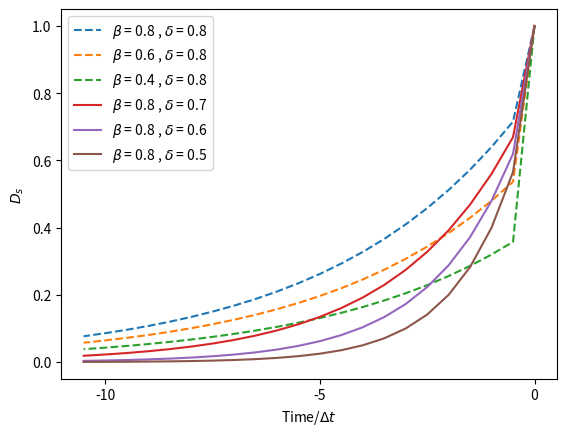

Generate this figure with matplotlib: (Note: this script raises an exception after producing the figure.)
"""Generate plot of truncated quasi-hyperbolic discounting
A module that generates data for quasi-hyperbolic discounting this is then trucated to produce a
moving average of agent memory. Used for illustrative purporses to explain how individuals have a
cultural momentum which slows identity change.

[redacted]

Created: 10/10/2022
"""

#imports
import matplotlib.pyplot as plt
import numpy as np

#modules
def calc_discount_list(present_discount_factor,discount_factor,time_list_beahviours):
    discount_list = present_discount_factor*(discount_factor)**(time_list_beahviours)
    discount_list[0] = 1
    return discount_list

def calc_data_discount(beta_vals, delta_vals, time_list):
    
    const_delta_discount_list = [calc_discount_list(x,delta_vals[0],time_list) for x in  beta_vals]
    const_beta_discount_list = [calc_discount_list(beta_vals[0],x,time_list) for x in  delta_vals]
    return const_delta_discount_list , const_beta_discount_list

def plot_discount_factors_beta_delta(f, const_delta_discount_list, const_beta_discount_list,beta_vals, delta_vals,time_list,culture_momentum, dpi_save):
    fig, ax = plt.subplots()

    for i in range(len(beta_vals)):
        ax.plot(time_list,const_delta_discount_list[i],linestyle = "--",label =  r"$\beta$ = %s , $\delta$ = %s" % (beta_vals[i],delta_vals[0]))#bodge so that we dont repeat one of the lines
    for i in range(len(delta_vals) - 1):
        ax.plot(time_list, const_beta_discount_list[i+1], linestyle = "-",label =  r"$\beta$ = %s , $\delta$ = %s" % (beta_vals[0],delta_vals[i+1]) )

    ax.set_xlabel(r"Time/$\Delta t$")
    ax.set_ylabel(r"$D_s$")
    ax.set_xticks(np.arange(0, -culture_momentum, step=-5))
    ax.legend()

    fig.savefig(f, dpi=dpi_save,format='eps')

if __name__ == "__main__":

    delta_t = 0.5
    culture_momentum = 11
    beta_vals = [0.8,0.6,0.4]
    delta_vals = [0.8,0.7,0.6,0.5]

    FILENAME = "results/plot_discount_factors_beta_delta.eps"
    dpi_save = 1200
    steps = int(culture_momentum/delta_t)

    time_list =  np.asarray([delta_t*x for x in range(steps)])
    const_delta_discount_list, const_beta_discount_list = calc_data_discount(beta_vals, delta_vals,time_list)

    time_list_plot = np.asarray([-delta_t*x for x in range(steps)])#so time is negative, past influences less
    plot_discount_factors_beta_delta(FILENAME, const_delta_discount_list, const_beta_discount_list,beta_vals, delta_vals,time_list_plot,culture_momentum, dpi_save)

    plt.show()
